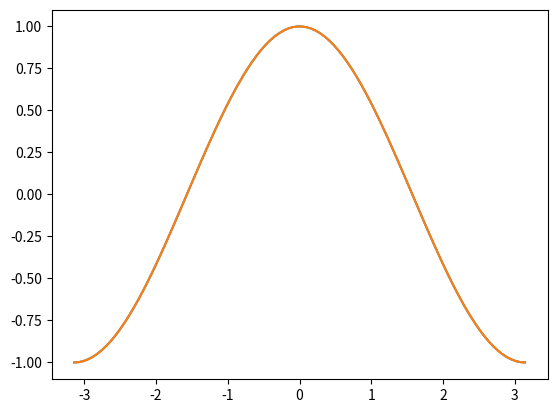
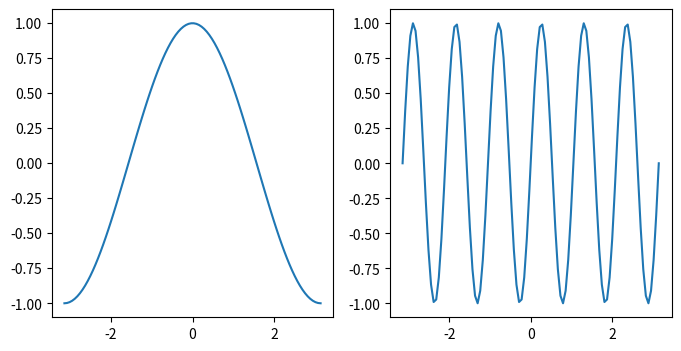
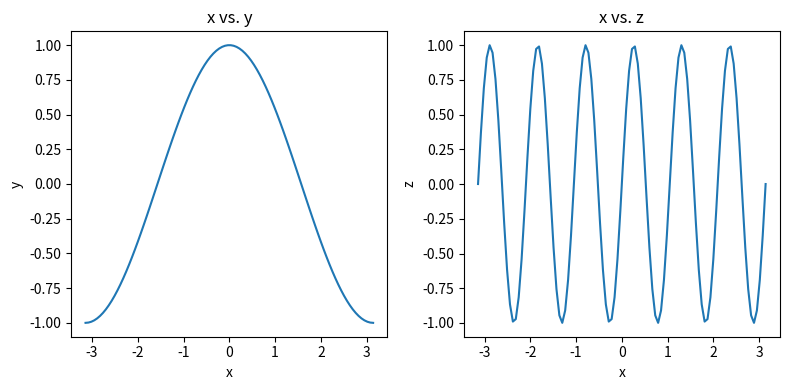
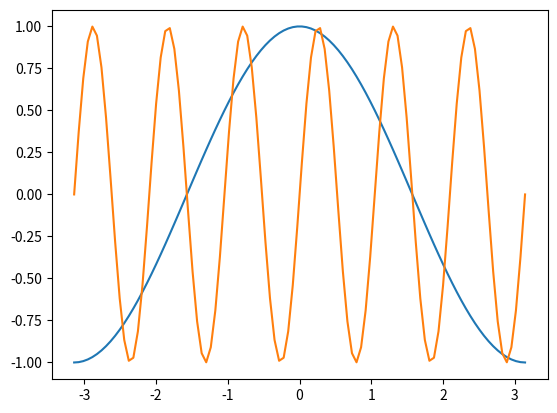
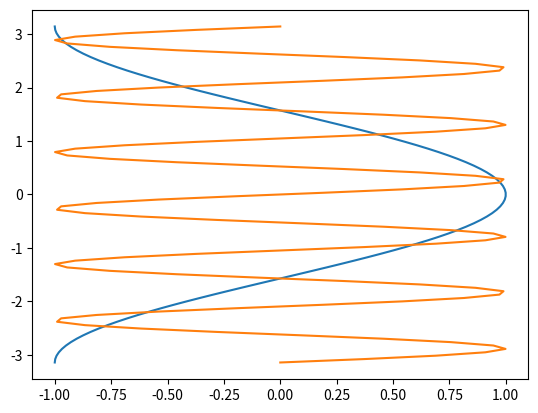
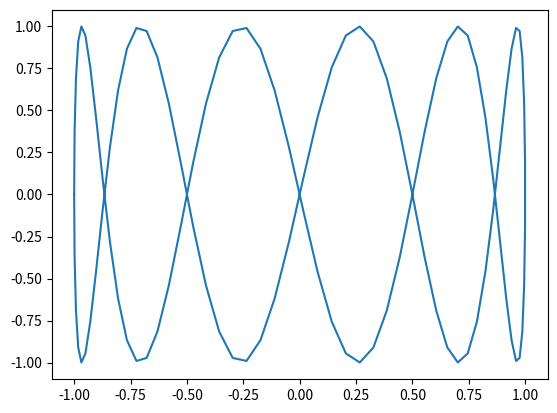
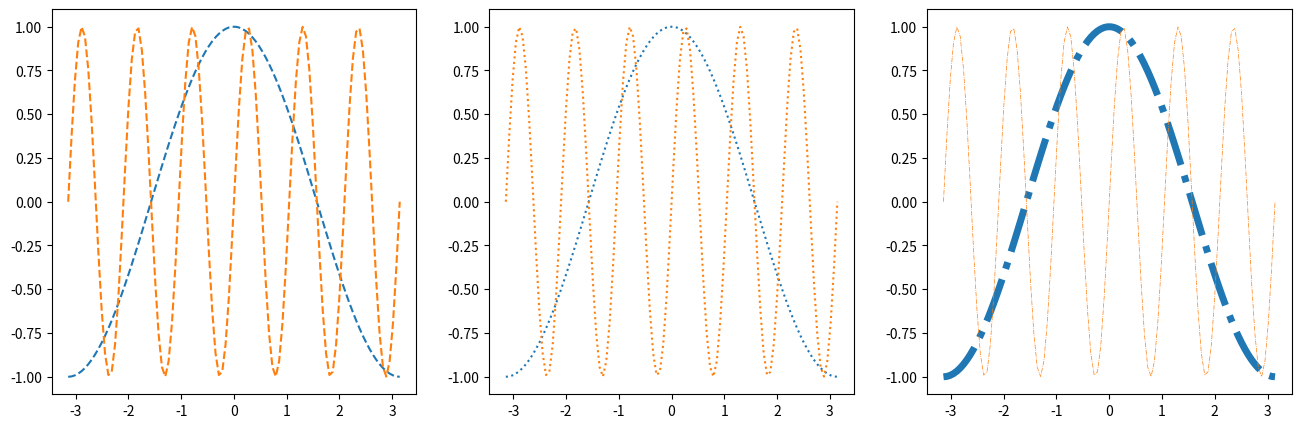

Write the Python code that produced these figures, in order.
#!/usr/bin/env python
# coding: utf-8

# # More Matplotlib
# 
# Matplotlib is the dominant plotting / visualization package in python. It is important to learn to use it well. In the last lecture, we saw some basic examples in the context of learning numpy. This week, we dive much deeper. The goal is to understand how matplotlib represents figures internally.

# In[1]:


from matplotlib import pyplot as plt
get_ipython().run_line_magic('matplotlib', 'inline')


# ## Figure and Axes
# 
# The *figure* is the highest level of organization of matplotlib objects. If we want, we can create a figure explicitly.

# In[2]:


fig = plt.figure()


# In[3]:


fig = plt.figure(figsize=(13, 5))


# In[4]:


fig = plt.figure()
ax = fig.add_axes([0, 0, 1, 1])


# In[5]:


fig = plt.figure()
ax = fig.add_axes([0, 0, 0.5, 1])


# In[6]:


fig = plt.figure()
ax1 = fig.add_axes([0, 0, 0.5, 1])
ax2 = fig.add_axes([0.6, 0, 0.3, 0.5], facecolor='g')


# ### Subplots
# 
# Subplot syntax is one way to specify the creation of multiple axes.

# In[7]:


fig = plt.figure()
axes = fig.subplots(nrows=2, ncols=3)


# In[8]:


fig = plt.figure(figsize=(12, 6))
axes = fig.subplots(nrows=2, ncols=3)


# In[9]:


axes


# There is a shorthand for doing this all at once.
# 
# __This is our recommended way to create new figures!__

# In[10]:


fig, ax = plt.subplots()


# In[11]:


ax


# In[12]:


fig, axes = plt.subplots(ncols=2, figsize=(8, 4), subplot_kw={'facecolor': 'g'})


# In[13]:


axes


# ## Drawing into Axes
# 
# All plots are drawn into axes. It is easiest to understand how matplotlib works if you use the [object-oriented style](https://matplotlib.org/faq/usage_faq.html#coding-styles).

# In[14]:


# create some data to plot
import numpy as np
x = np.linspace(-np.pi, np.pi, 100)
y = np.cos(x)
z = np.sin(6*x)


# In[15]:


fig, ax = plt.subplots()
ax.plot(x, y)


# This does the same thing as

# In[16]:


plt.plot(x, y)


# This starts to matter when we have multiple axes to worry about.

# In[17]:


fig, axes = plt.subplots(figsize=(8, 4), ncols=2)
ax0, ax1 = axes
ax0.plot(x, y)
ax1.plot(x, z)


# ## Labeling Plots

# In[18]:


fig, axes = plt.subplots(figsize=(8, 4), ncols=2)
ax0, ax1 = axes

ax0.plot(x, y)
ax0.set_xlabel('x')
ax0.set_ylabel('y')
ax0.set_title('x vs. y')

ax1.plot(x, z)
ax1.set_xlabel('x')
ax1.set_ylabel('z')
ax1.set_title('x vs. z')

# squeeze everything in
plt.tight_layout()


# ## Customizing Line Plots

# In[19]:


fig, ax = plt.subplots()
ax.plot(x, y, x, z)


# It's simple to switch axes

# In[20]:


fig, ax = plt.subplots()
ax.plot(y, x, z, x)


# A "parametric" graph:

# In[21]:


fig, ax = plt.subplots()
ax.plot(y, z)


# ### Line Styles

# In[22]:


fig, axes = plt.subplots(figsize=(16, 5), ncols=3)
axes[0].plot(x, y, linestyle='dashed')
axes[0].plot(x, z, linestyle='--')

axes[1].plot(x, y, linestyle='dotted')
axes[1].plot(x, z, linestyle=':')

axes[2].plot(x, y, linestyle='dashdot', linewidth=5)
axes[2].plot(x, z, linestyle='-.', linewidth=0.5)


# ### Colors
# 
# As described in the [colors documentation](https://matplotlib.org/2.0.2/api/colors_api.html), there are some special codes for commonly used colors:
# 
# - b: blue
# - g: green
# - r: red
# - c: cyan
# - m: magenta
# - y: yellow
# - k: black
# - w: white

# In[23]:


fig, ax = plt.subplots()
ax.plot(x, y, color='k')
ax.plot(x, z, color='r')


# Other ways to specify colors:

# In[24]:


fig, axes = plt.subplots(figsize=(16, 5), ncols=3)

# grayscale
axes[0].plot(x, y, color='0.8')
axes[0].plot(x, z, color='0.2')

# RGB tuple
axes[1].plot(x, y, color=(1, 0, 0.7))
axes[1].plot(x, z, color=(0, 0.4, 0.3))

# HTML hex code
axes[2].plot(x, y, color='#00dcba')
axes[2].plot(x, z, color='#b029ee')


# There is a default color cycle built into matplotlib.

# In[25]:


plt.rcParams['axes.prop_cycle']


# In[26]:


fig, ax = plt.subplots(figsize=(12, 10))
for factor in np.linspace(0.2, 1, 11):
    ax.plot(x, factor*y)


# ### Markers
# 
# There are [lots of different markers](https://matplotlib.org/api/markers_api.html) availabile in matplotlib!

# In[27]:


fig, axes = plt.subplots(figsize=(12, 5), ncols=2)

axes[0].plot(x[:20], y[:20], marker='.')
axes[0].plot(x[:20], z[:20], marker='o')

axes[1].plot(x[:20], z[:20], marker='^',
             markersize=10, markerfacecolor='r',
             markeredgecolor='k')


# ### Label, Ticks, and Gridlines

# In[28]:


fig, ax = plt.subplots(figsize=(12, 7))
ax.plot(x, y)

ax.set_xlabel('x')
ax.set_ylabel('y')
ax.set_title(r'A complicated math function: $f(x) = \cos(x)$')

ax.set_xticks(np.pi * np.array([-1, 0, 1]))
ax.set_xticklabels([r'$-\pi$', '0', r'$\pi$'])
ax.set_yticks([-1, 0, 1])

ax.set_yticks(np.arange(-1, 1.1, 0.2), minor=True)
#ax.set_xticks(np.arange(-3, 3.1, 0.2), minor=True)

ax.grid(which='minor', linestyle='--')
ax.grid(which='major', linewidth=2)


# ### Axis Limits

# In[29]:


fig, ax = plt.subplots()
ax.plot(x, y, x, z)
ax.set_xlim(-5, 5)
ax.set_ylim(-3, 3)


# ### Text Annotations

# In[30]:


fig, ax = plt.subplots()
ax.plot(x, y)
ax.text(-3, 0.3, 'hello world')
ax.annotate('the maximum', xy=(0, 1),
             xytext=(0, 0), arrowprops={'facecolor': 'k'})


# ## Other 1D Plots
# 
# ### Scatter Plots

# In[31]:


fig, ax = plt.subplots()

splot = ax.scatter(y, z, c=x, s=(100*z**2 + 5))
fig.colorbar(splot)


# ### Bar Plots

# In[32]:


labels = ['first', 'second', 'third']
values = [10, 5, 30]

fig, axes = plt.subplots(figsize=(10, 5), ncols=2)
axes[0].bar(labels, values)
axes[1].barh(labels, values)


# ## 2D Plotting Methods
# 
# ### imshow

# In[33]:


x1d = np.linspace(-2*np.pi, 2*np.pi, 100)
y1d = np.linspace(-np.pi, np.pi, 50)
xx, yy = np.meshgrid(x1d, y1d)
f = np.cos(xx) * np.sin(yy)
print(f.shape)


# In[34]:


fig, ax = plt.subplots(figsize=(12,4), ncols=2)
ax[0].imshow(f)
ax[1].imshow(f, origin='lower')


# ### pcolormesh

# In[35]:


fig, ax = plt.subplots(ncols=2, figsize=(12, 5))
pc0 = ax[0].pcolormesh(x1d, y1d, f)
pc1 = ax[1].pcolormesh(xx, yy, f)
fig.colorbar(pc0, ax=ax[0])
fig.colorbar(pc1, ax=ax[1])


# In[36]:


x_sm, y_sm, f_sm = xx[:10, :10], yy[:10, :10], f[:10, :10]

fig, ax = plt.subplots(figsize=(12,5), ncols=2)

# last row and column ignored!
ax[0].pcolormesh(x_sm, y_sm, f_sm, edgecolors='k')

# same!
ax[1].pcolormesh(x_sm, y_sm, f_sm[:-1, :-1], edgecolors='k')


# In[37]:


y_distorted = y_sm*(1 + 0.1*np.cos(6*x_sm))

plt.figure(figsize=(12,6))
plt.pcolormesh(x_sm, y_distorted, f_sm[:-1, :-1], edgecolors='w')
plt.scatter(x_sm, y_distorted, c='k')


# ### contour / contourf

# In[38]:


fig, ax = plt.subplots(figsize=(12, 5), ncols=2)

# same thing!
ax[0].contour(x1d, y1d, f)
ax[1].contour(xx, yy, f)


# In[39]:


fig, ax = plt.subplots(figsize=(12, 5), ncols=2)

c0 = ax[0].contour(xx, yy, f, 5)
c1 = ax[1].contour(xx, yy, f, 20)

plt.clabel(c0, fmt='%2.1f')
plt.colorbar(c1, ax=ax[1])


# In[40]:


fig, ax = plt.subplots(figsize=(12, 5), ncols=2)

clevels = np.arange(-1, 1, 0.2) + 0.1

cf0 = ax[0].contourf(xx, yy, f, clevels, cmap='RdBu_r', extend='both')
cf1 = ax[1].contourf(xx, yy, f, clevels, cmap='inferno', extend='both')

fig.colorbar(cf0, ax=ax[0])
fig.colorbar(cf1, ax=ax[1])


# ### quiver

# In[41]:


u = -np.cos(xx) * np.cos(yy)
v = -np.sin(xx) * np.sin(yy)

fig, ax = plt.subplots(figsize=(12, 7))
ax.contour(xx, yy, f, clevels, cmap='RdBu_r', extend='both', zorder=0)
ax.quiver(xx[::4, ::4], yy[::4, ::4],
           u[::4, ::4], v[::4, ::4], zorder=1)


# ### streamplot

# In[42]:


fig, ax = plt.subplots(figsize=(12, 7))
ax.streamplot(xx, yy, u, v, density=2, color=(u**2 + v**2))


# In[ ]:




